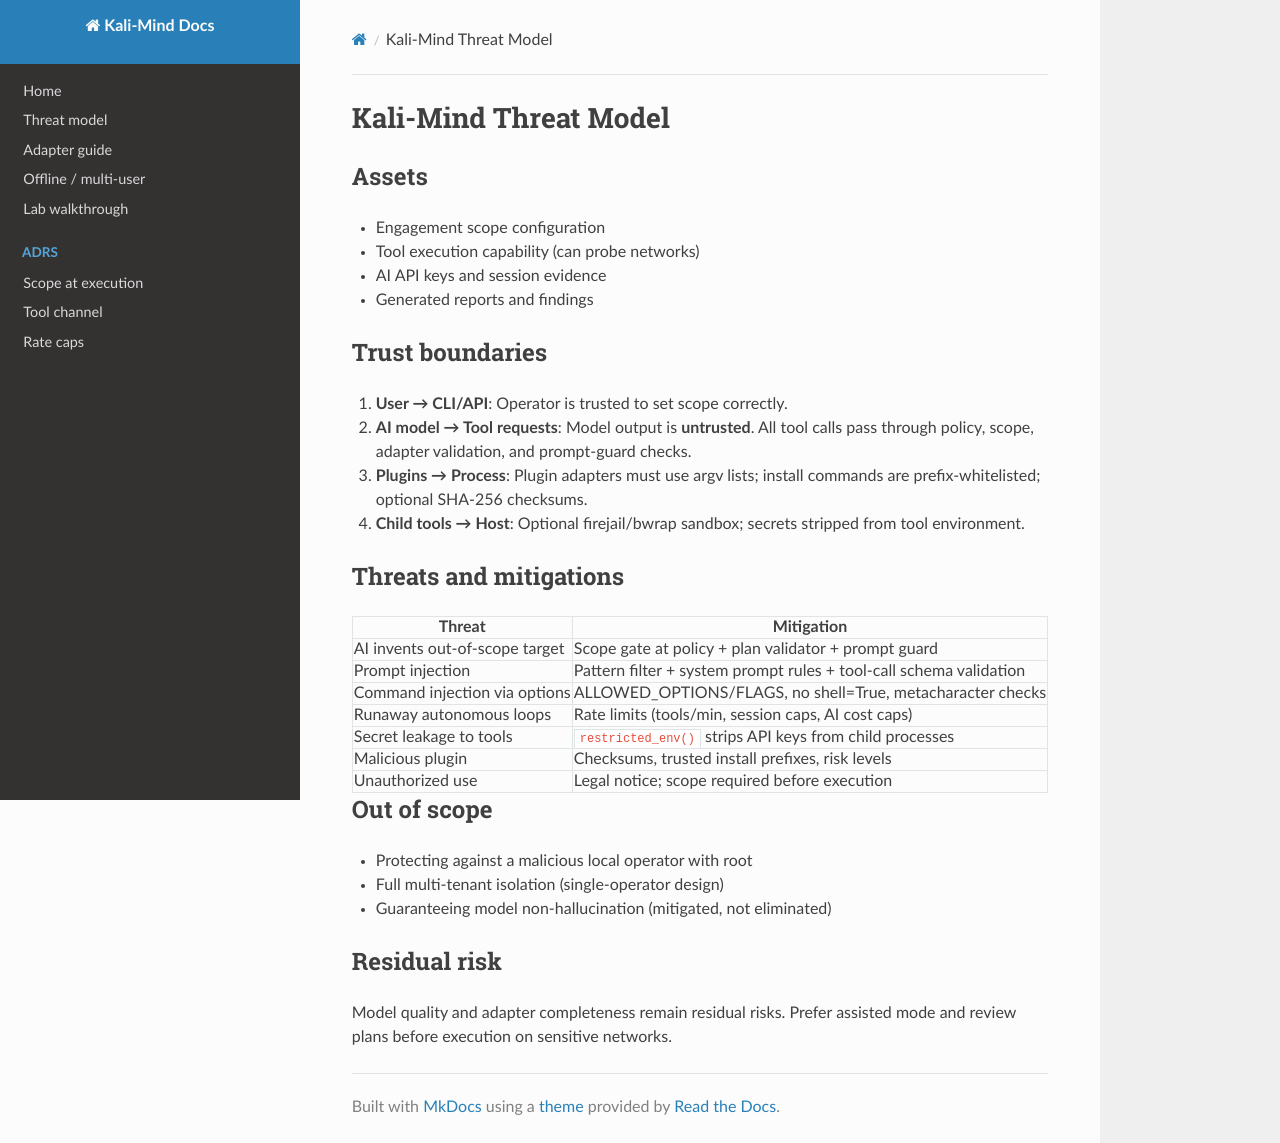

repository: gozar-deb/Kali-Mind · page: threat-model/index.html · generator: mkdocs

# Kali-Mind Threat Model

## Assets
- Engagement scope configuration
- Tool execution capability (can probe networks)
- AI API keys and session evidence
- Generated reports and findings

## Trust boundaries
1. **User → CLI/API**: Operator is trusted to set scope correctly.
2. **AI model → Tool requests**: Model output is **untrusted**. All tool calls pass through policy, scope, adapter validation, and prompt-guard checks.
3. **Plugins → Process**: Plugin adapters must use argv lists; install commands are prefix-whitelisted; optional SHA-256 checksums.
4. **Child tools → Host**: Optional firejail/bwrap sandbox; secrets stripped from tool environment.

## Threats and mitigations

| Threat | Mitigation |
|--------|------------|
| AI invents out-of-scope target | Scope gate at policy + plan validator + prompt guard |
| Prompt injection | Pattern filter + system prompt rules + tool-call schema validation |
| Command injection via options | ALLOWED_OPTIONS/FLAGS, no shell=True, metacharacter checks |
| Runaway autonomous loops | Rate limits (tools/min, session caps, AI cost caps) |
| Secret leakage to tools | `restricted_env()` strips API keys from child processes |
| Malicious plugin | Checksums, trusted install prefixes, risk levels |
| Unauthorized use | Legal notice; scope required before execution |

## Out of scope
- Protecting against a malicious local operator with root
- Full multi-tenant isolation (single-operator design)
- Guaranteeing model non-hallucination (mitigated, not eliminated)

## Residual risk
Model quality and adapter completeness remain residual risks. Prefer assisted mode and review plans before execution on sensitive networks.
